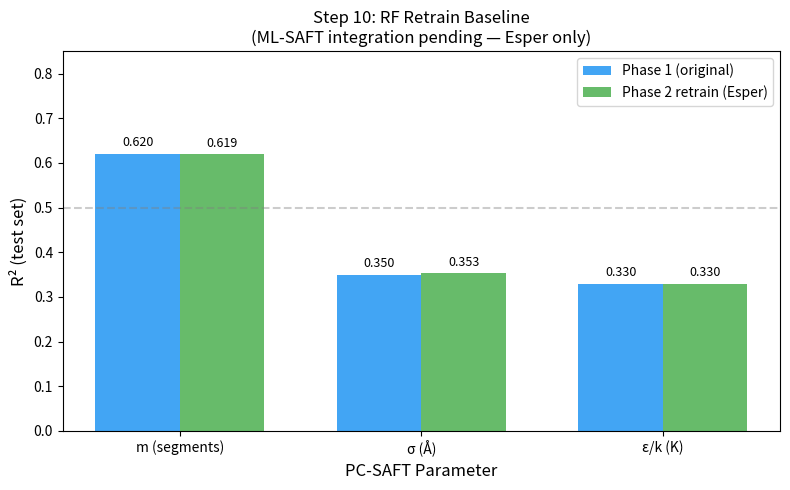

Here is the Python script that generated this plot:
"""Generate Step 10 figure: Esper-only baseline (ML-SAFT integration pending)."""
from pathlib import Path

import matplotlib.pyplot as plt
import numpy as np

OUTPUT_DIR = Path("figures/10_mlsaft")
OUTPUT_DIR.mkdir(parents=True, exist_ok=True)

# Results from Phase 1 Esper-only retrain (confirmed identical)
models = ["RF (Esper only)\nPhase 1", "RF (Esper only)\nPhase 2 retrain"]
targets = ["m (segments)", "σ (Å)", "ε/k (K)"]

r2_phase1 = [0.62, 0.35, 0.33]
r2_phase2 = [0.6194, 0.3527, 0.3298]

x = np.arange(len(targets))
width = 0.35

fig, ax = plt.subplots(figsize=(8, 5))
bars1 = ax.bar(
    x - width / 2, r2_phase1, width,
    label="Phase 1 (original)", color="#2196F3", alpha=0.85,
)
bars2 = ax.bar(
    x + width / 2, r2_phase2, width,
    label="Phase 2 retrain (Esper)", color="#4CAF50", alpha=0.85,
)

ax.set_xlabel("PC-SAFT Parameter", fontsize=12)
ax.set_ylabel("R² (test set)", fontsize=12)
ax.set_title(
    "Step 10: RF Retrain Baseline\n"
    "(ML-SAFT integration pending — Esper only)",
    fontsize=12,
)
ax.set_xticks(x)
ax.set_xticklabels(targets)
ax.set_ylim(0, 0.85)
ax.legend()
ax.axhline(0.5, color="gray", linestyle="--", alpha=0.4, label="R²=0.5 reference")

for bar in bars1:
    ax.text(bar.get_x() + bar.get_width() / 2, bar.get_height() + 0.01,
            f"{bar.get_height():.3f}", ha="center", va="bottom", fontsize=9)
for bar in bars2:
    ax.text(bar.get_x() + bar.get_width() / 2, bar.get_height() + 0.01,
            f"{bar.get_height():.3f}", ha="center", va="bottom", fontsize=9)

fig.tight_layout()
out = OUTPUT_DIR / "r2_comparison_esper_baseline.png"
fig.savefig(out, dpi=150)
plt.close(fig)
print(f"Saved {out}")
